Run: headless pygame with SDL's dummy video driver; simulated clock (each Clock.tick advances the game by its frame time, no real sleeping); random seed 0; keys injected as events and as key.get_pressed() state; no mouse input.
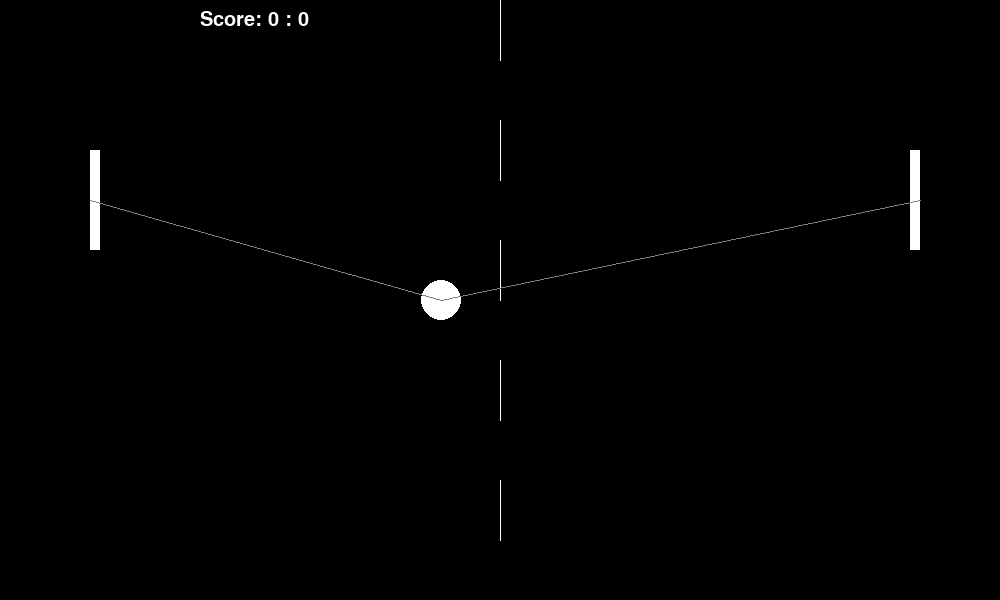
Frame 1 of 4 · flips 1–60 · no input
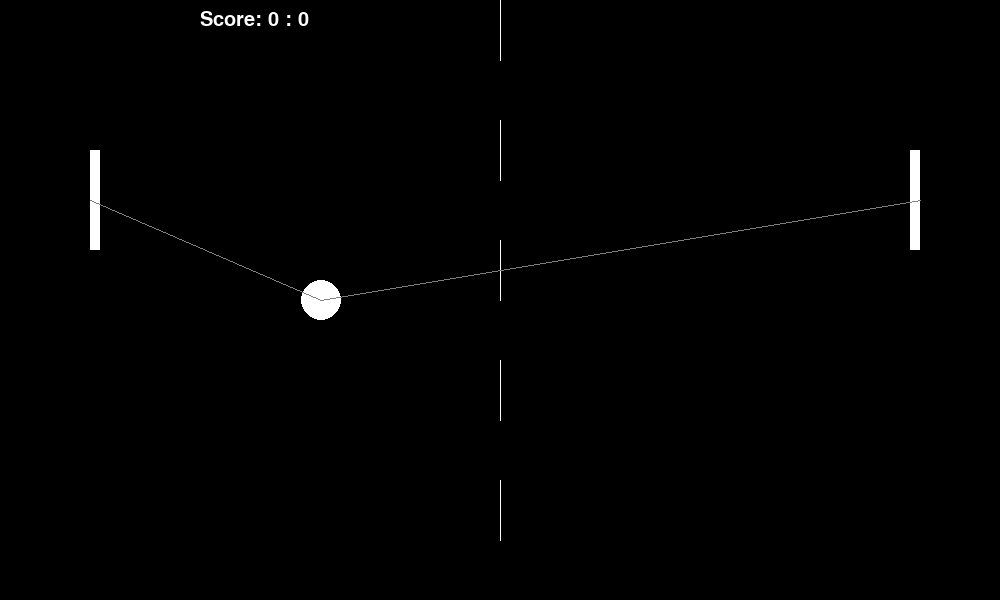
Frame 2 of 4 · flips 61–180 · tapped SPACE, RETURN · held RIGHT (→), D
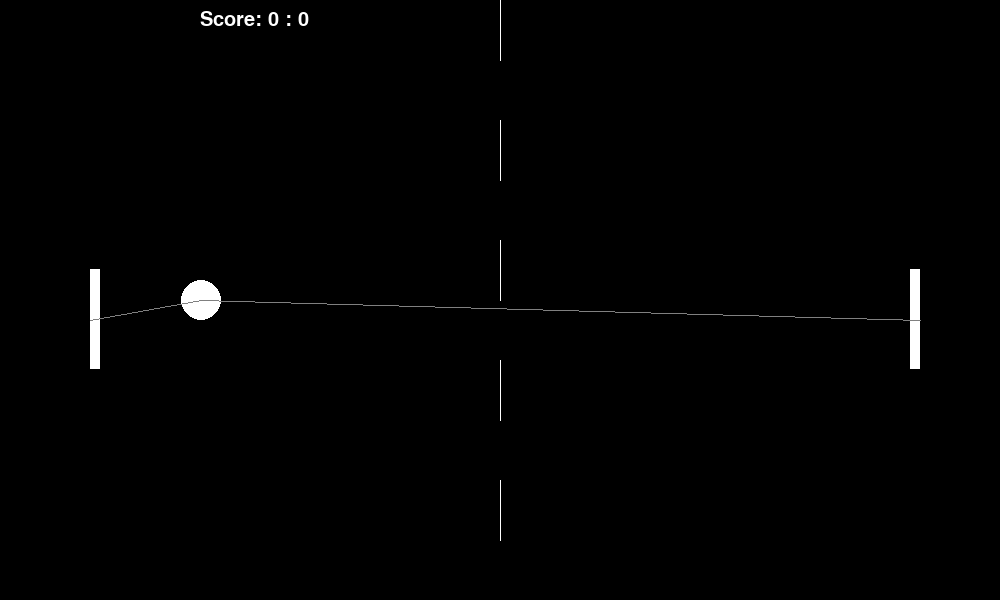
Frame 3 of 4 · flips 181–300 · held DOWN (↓), S
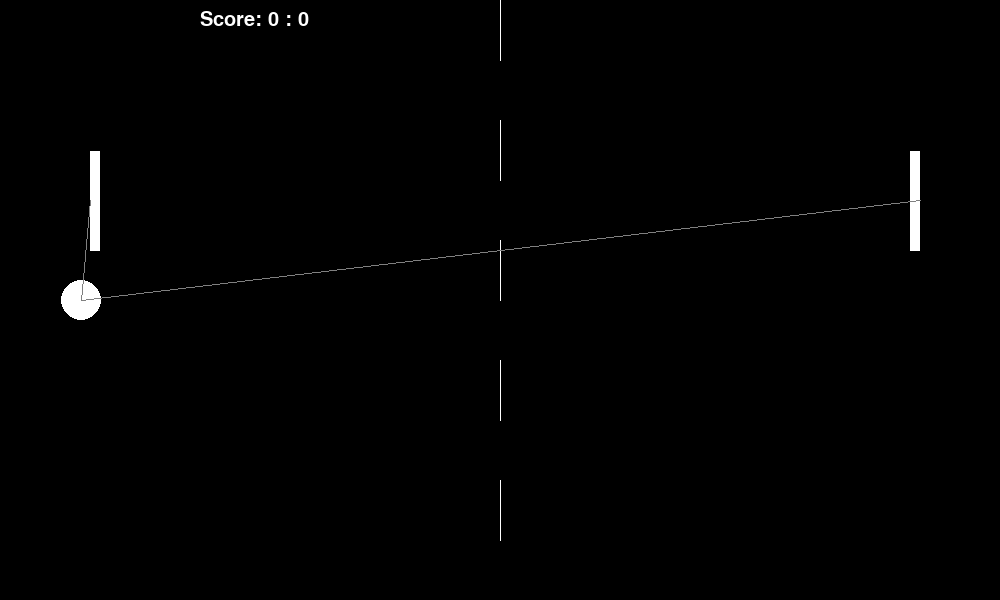
Frame 4 of 4 · flips 301–420 · held LEFT (←), A, UP (↑), W

The pygame program that drew these frames:

import pygame

W, H = 1000, 600
black = (0, 0, 0)
white = (255, 255, 255)
grey = (128, 128, 128)

def draw_dashed_line(surf, color, start_pos, end_pos, width=1, dash_length=10):
    origin = start_pos[1]
    target = end_pos[1]
    length = int(target - origin)
    dash_amount = int(length/dash_length)
    for index in range(0, dash_amount, 2):
        start = origin + (dash_amount *    index)
        end   = origin + (dash_amount * (index + 1))
        pygame.draw.line(surf, color, (500, start), (500,end), width)

def line_length(center, surface):
    x1, y1 = center
    x2, y2 = surface
    length = (((x2-x1)**2)+((y2-y1)**2))**(1/2)
    return length

def play():
    pygame.init()
    display = pygame.Surface((W, H))
    screen = pygame.display.set_mode((W, H))
    pygame.display.set_caption('Ping Pong')
    clock = pygame.time.Clock()

    run = True
    player1_score = 0
    player2_score = 0
    font = pygame.font.SysFont('arial', 30)
    dist_from_top = [150,150]
    center_ball = [W/2, H/2]

    while run:

        for event in pygame.event.get():
            if event.type == pygame.QUIT:
                run = False

        screen.fill(black)

        text = font.render(f'Score: {player1_score} : {player2_score}', True, white)
        screen.blit(text, (200,10,500,200))

        draw_dashed_line(screen, white, (500, 0), (500, 600))

        player1 = pygame.draw.rect(screen, white, (910, dist_from_top[0], 10, 100))  # (left, top, width, height)
        player2 = pygame.draw.rect(screen, white, (90, dist_from_top[1], 10, 100))
        ball = pygame.draw.circle(screen, white, center_ball, 20)

        keys = pygame.key.get_pressed()
        if keys[pygame.K_UP]:
            dist_from_top[0] -= 1
        if keys[pygame.K_DOWN]:
            dist_from_top[0] += 1
        
        if keys[pygame.K_w]:
            dist_from_top[1] -= 1
        if keys[pygame.K_s]:
            dist_from_top[1] += 1

        #ball_radius = line_length(center_ball, [center_ball[0] + 20, center_ball[1]])
        width_to_diag = range(20, int(((2600)**(1/2))+10))

        player2_dist_to_ball = line_length(center_ball, [90, dist_from_top[1] + 50])
        pygame.draw.line(screen, grey, center_ball, [90, dist_from_top[1] + 50])

        player1_dist_to_ball = line_length(center_ball, [920, dist_from_top[0] + 50])
        pygame.draw.line(screen, grey, center_ball, [920, dist_from_top[0] + 50])

        # ball movement and collisons:
        i = 10
        if i > 0:
            print(i)
            if center_ball[1] >= 600 or center_ball[1] <= 0:    # hitting sides, bottom - top
                #center_ball[0] += 1
                center_ball[1] -= 1

            if player1_dist_to_ball in width_to_diag:
                print('player 1 hits!')
            if player2_dist_to_ball in width_to_diag:
                print('player 2 hits!')            
            
            # scoring:
            if center_ball[0] <= 0:   # hitting sides, left
                player1_score +=1
                center_ball = [W/2, H/2]    # reset
            if center_ball[0] >= 1000:  # hitting sides, right
                player2_score += 1
                center_ball = [W/2, H/2]    # reset
            
            center_ball[0] -= 1
            #center_ball[1] += 1

            i -= 1

        if i == 0:
            display.blit(screen, (0,0))
            if player1_score > player2_score:
                winning1 = font.render('player 1 wins!', True, white)
                screen.blit(winning1, (500,300,500,200))
            if player2_score > player1_score:
                winning2 = font.render('player 2 wins!', True, white)
                screen.blit(winning2, (500,300,500,200))
        
        
        display.blit(screen, (0,0))
        pygame.display.update()

    pygame.quit()

if __name__ == "__main__":
    play()
